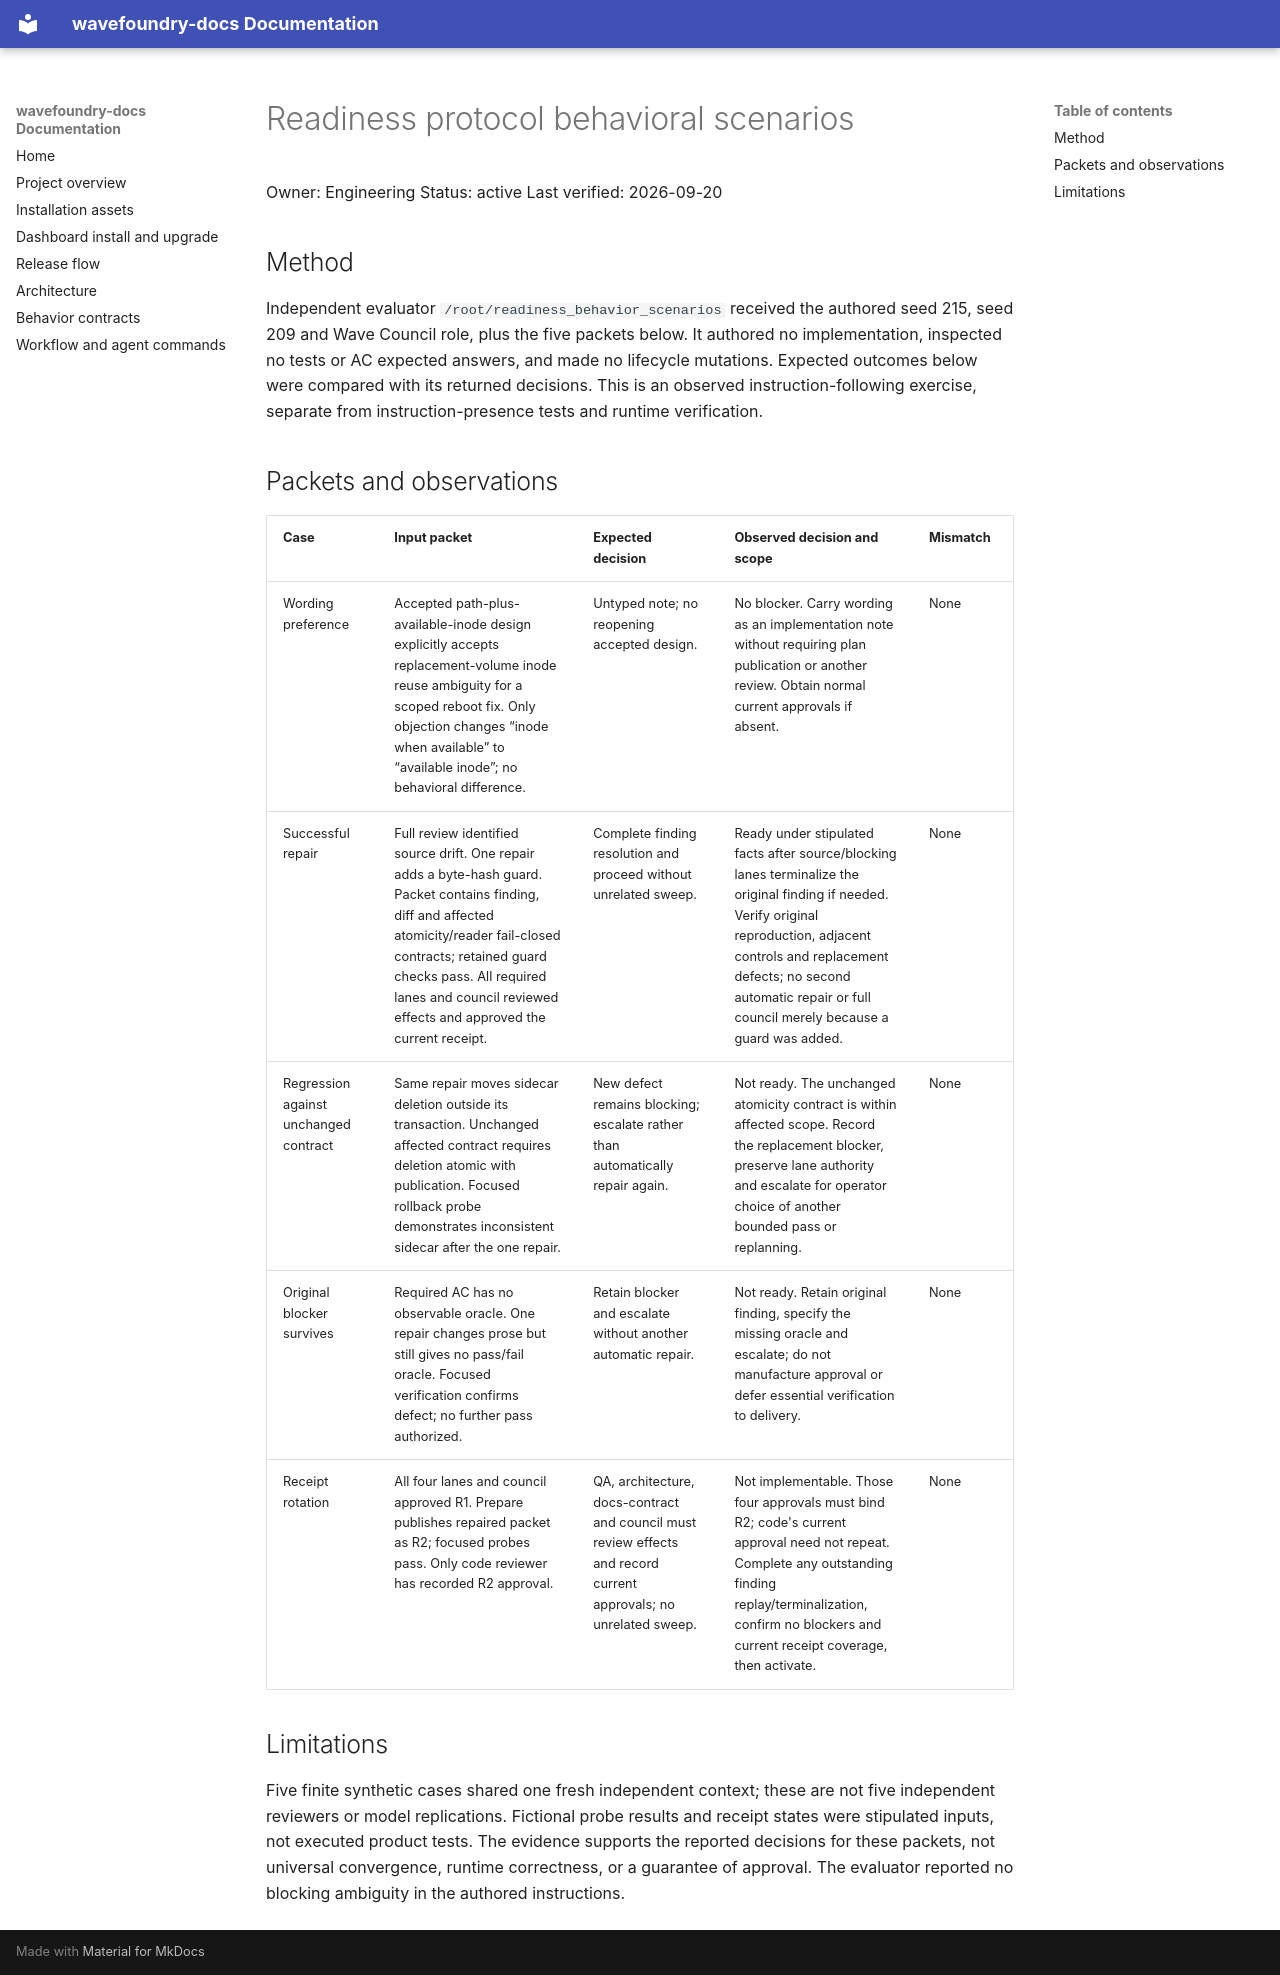

repository: coryhacking/wavefoundry · page: waves/1yfzu readiness-convergence/behavioral-scenarios/index.html · generator: mkdocs

# Readiness protocol behavioral scenarios

Owner: Engineering
Status: active
Last verified: 2026-09-20

## Method

Independent evaluator `/root/readiness_behavior_scenarios` received the authored seed 215, seed 209 and Wave Council role, plus the five packets below. It authored no implementation, inspected no tests or AC expected answers, and made no lifecycle mutations. Expected outcomes below were compared with its returned decisions. This is an observed instruction-following exercise, separate from instruction-presence tests and runtime verification.

## Packets and observations

| Case | Input packet | Expected decision | Observed decision and scope | Mismatch |
| --- | --- | --- | --- | --- |
| Wording preference | Accepted path-plus-available-inode design explicitly accepts replacement-volume inode reuse ambiguity for a scoped reboot fix. Only objection changes “inode when available” to “available inode”; no behavioral difference. | Untyped note; no reopening accepted design. | No blocker. Carry wording as an implementation note without requiring plan publication or another review. Obtain normal current approvals if absent. | None |
| Successful repair | Full review identified source drift. One repair adds a byte-hash guard. Packet contains finding, diff and affected atomicity/reader fail-closed contracts; retained guard checks pass. All required lanes and council reviewed effects and approved the current receipt. | Complete finding resolution and proceed without unrelated sweep. | Ready under stipulated facts after source/blocking lanes terminalize the original finding if needed. Verify original reproduction, adjacent controls and replacement defects; no second automatic repair or full council merely because a guard was added. | None |
| Regression against unchanged contract | Same repair moves sidecar deletion outside its transaction. Unchanged affected contract requires deletion atomic with publication. Focused rollback probe demonstrates inconsistent sidecar after the one repair. | New defect remains blocking; escalate rather than automatically repair again. | Not ready. The unchanged atomicity contract is within affected scope. Record the replacement blocker, preserve lane authority and escalate for operator choice of another bounded pass or replanning. | None |
| Original blocker survives | Required AC has no observable oracle. One repair changes prose but still gives no pass/fail oracle. Focused verification confirms defect; no further pass authorized. | Retain blocker and escalate without another automatic repair. | Not ready. Retain original finding, specify the missing oracle and escalate; do not manufacture approval or defer essential verification to delivery. | None |
| Receipt rotation | All four lanes and council approved R1. Prepare publishes repaired packet as R2; focused probes pass. Only code reviewer has recorded R2 approval. | QA, architecture, docs-contract and council must review effects and record current approvals; no unrelated sweep. | Not implementable. Those four approvals must bind R2; code's current approval need not repeat. Complete any outstanding finding replay/terminalization, confirm no blockers and current receipt coverage, then activate. | None |

## Limitations

Five finite synthetic cases shared one fresh independent context; these are not five independent reviewers or model replications. Fictional probe results and receipt states were stipulated inputs, not executed product tests. The evidence supports the reported decisions for these packets, not universal convergence, runtime correctness, or a guarantee of approval. The evaluator reported no blocking ambiguity in the authored instructions.
